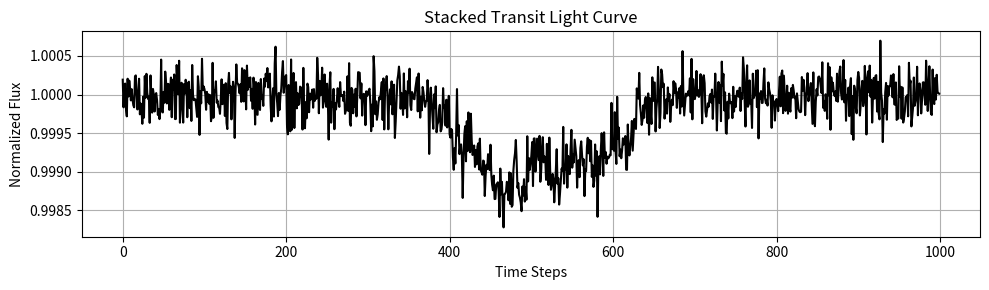

Source code (Python):
"""
SpectraMind V50 – Transit Stack Generator (Ultimate Version)
------------------------------------------------------------
Simulates multiple noisy transit light curves and returns their average stack.
Integrates with:
- simulate_lightcurve_from_mu.py
- fgs1_mamba.py (pretrain signal injection)
- diagnostic visualizations (FFT, symbolic overlays)
- plot_umap_v50.py (latent visual trace validation)
"""

import numpy as np
import matplotlib.pyplot as plt
import os
from typing import Tuple, Optional


def generate_single_transit(
    T: int = 1000,
    depth: float = 0.001,
    duration: float = 0.1,
    sigma: float = 0.0005,
    baseline: float = 1.0,
    random_phase: bool = False
) -> np.ndarray:
    time = np.linspace(0, 1, T)
    flux = np.ones(T) * baseline

    if random_phase:
        center = np.random.uniform(0.4, 0.6)
    else:
        center = 0.5

    in_transit = np.abs(time - center) < (duration / 2)
    flux[in_transit] -= depth
    return flux + np.random.normal(0, sigma, size=T)


def stack_transits(
    n: int = 5,
    T: int = 1000,
    depth: float = 0.001,
    duration: float = 0.1,
    sigma: float = 0.0005,
    random_phase: bool = True,
    return_all: bool = False
) -> np.ndarray:
    stack = np.array([
        generate_single_transit(T, depth, duration, sigma, random_phase=random_phase)
        for _ in range(n)
    ])
    return (stack if return_all else stack.mean(axis=0))


def plot_stacked_transit(
    stacked: np.ndarray,
    save_path: str = "diagnostics/stacked_transit.png",
    title: str = "Stacked Transit Light Curve"
):
    os.makedirs(os.path.dirname(save_path), exist_ok=True)
    plt.figure(figsize=(10, 3))

    if stacked.ndim == 2:
        for i in range(stacked.shape[0]):
            plt.plot(stacked[i], color="gray", alpha=0.3)
        mean_curve = stacked.mean(axis=0)
        plt.plot(mean_curve, color="black", label="Mean")
    else:
        plt.plot(stacked, color="black")

    plt.title(title)
    plt.xlabel("Time Steps")
    plt.ylabel("Normalized Flux")
    plt.grid(True)
    plt.tight_layout()
    plt.savefig(save_path)
    print(f"✅ Saved stacked transit plot: {save_path}")


if __name__ == "__main__":
    stacked = stack_transits(n=10, T=1000, depth=0.002, sigma=0.0007)
    plot_stacked_transit(stacked)
